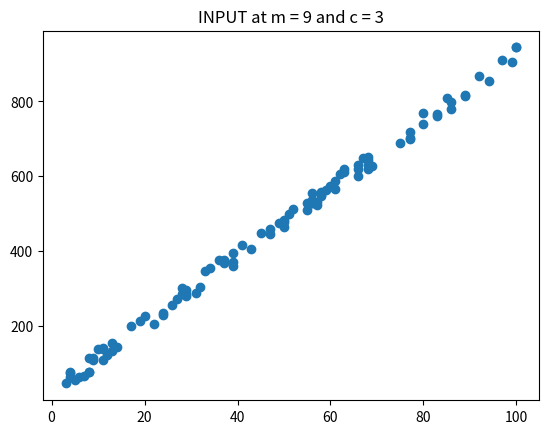

Write Python code to recreate this figure.
from matplotlib import pyplot
from pandas import DataFrame
import numpy as np
import pandas as pd
import random
import copy
import random
import matplotlib.pyplot as plt
from scipy import stats


x_train = []
for i in range (100):
  x_train.append ( random.randint(1,100) )
x_train.sort()

m = random.randint(1,10)
c = random.randint(1,10)

print (m, c)

y_train = []
for i in range ( 100 ):
  y = m*x_train[i] + c + random.randint(1,50)
  y_train.append( y ) 


df = DataFrame(dict(X=x_train[:], Y=y_train[:]))
df.to_csv('Dataset.csv', index = False, header=True)

plt.scatter(x_train, y_train)
title = 'INPUT at m = ' + str(m) + ' and c = ' + str(c)
plt.title(title)

plt.show()